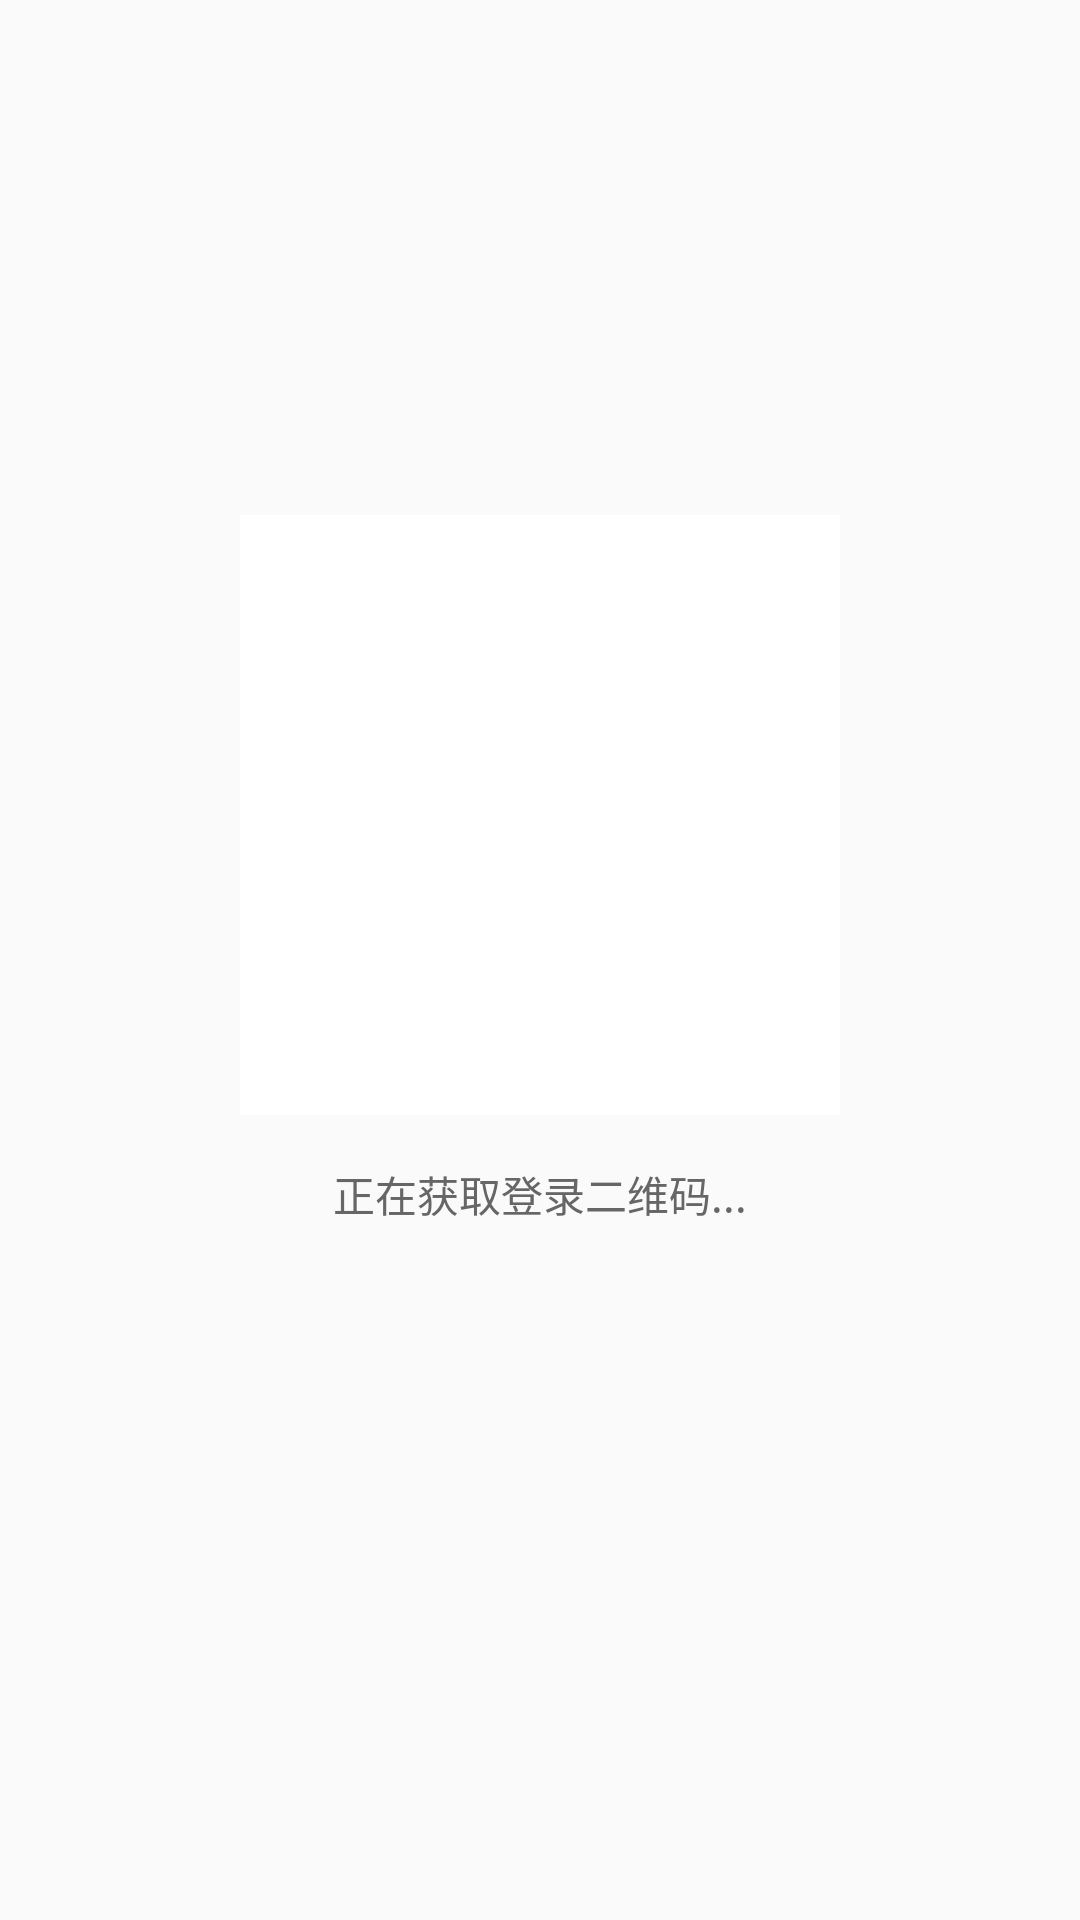

Produce the Android XML layout that renders to this screen, including the resource entries it uses.
<!-- AndroidManifest.xml: application theme Theme.PalmAgent -->
<!-- res/layout/dialog_wechat_qrcode.xml -->
<?xml version="1.0" encoding="utf-8"?>
<LinearLayout xmlns:android="http://schemas.android.com/apk/res/android"
    android:layout_width="match_parent"
    android:layout_height="wrap_content"
    android:orientation="vertical"
    android:padding="24dp"
    android:gravity="center">

    <ImageView
        android:id="@+id/qr_code_image"
        android:layout_width="@dimen/qrcode_size"
        android:layout_height="@dimen/qrcode_size"
        android:scaleType="fitCenter"
        android:background="@android:color/white"
        android:padding="8dp"
        android:contentDescription="微信登录二维码" />

    <TextView
        android:id="@+id/qr_status_text"
        android:layout_width="wrap_content"
        android:layout_height="wrap_content"
        android:layout_marginTop="16dp"
        android:text="正在获取登录二维码..."
        android:textColor="#666666"
        android:textSize="14sp" />

    <Button
        android:id="@+id/qr_retry_btn"
        android:layout_width="wrap_content"
        android:layout_height="wrap_content"
        android:layout_marginTop="12dp"
        android:text="重新获取二维码"
        android:visibility="invisible" />

</LinearLayout>
<!-- resources referenced by this layout -->
<resources>
  <dimen name="qrcode_size">240dp</dimen>
  <style name="Theme.PalmAgent" parent="Theme.AppCompat.Light.NoActionBar" />
</resources>
